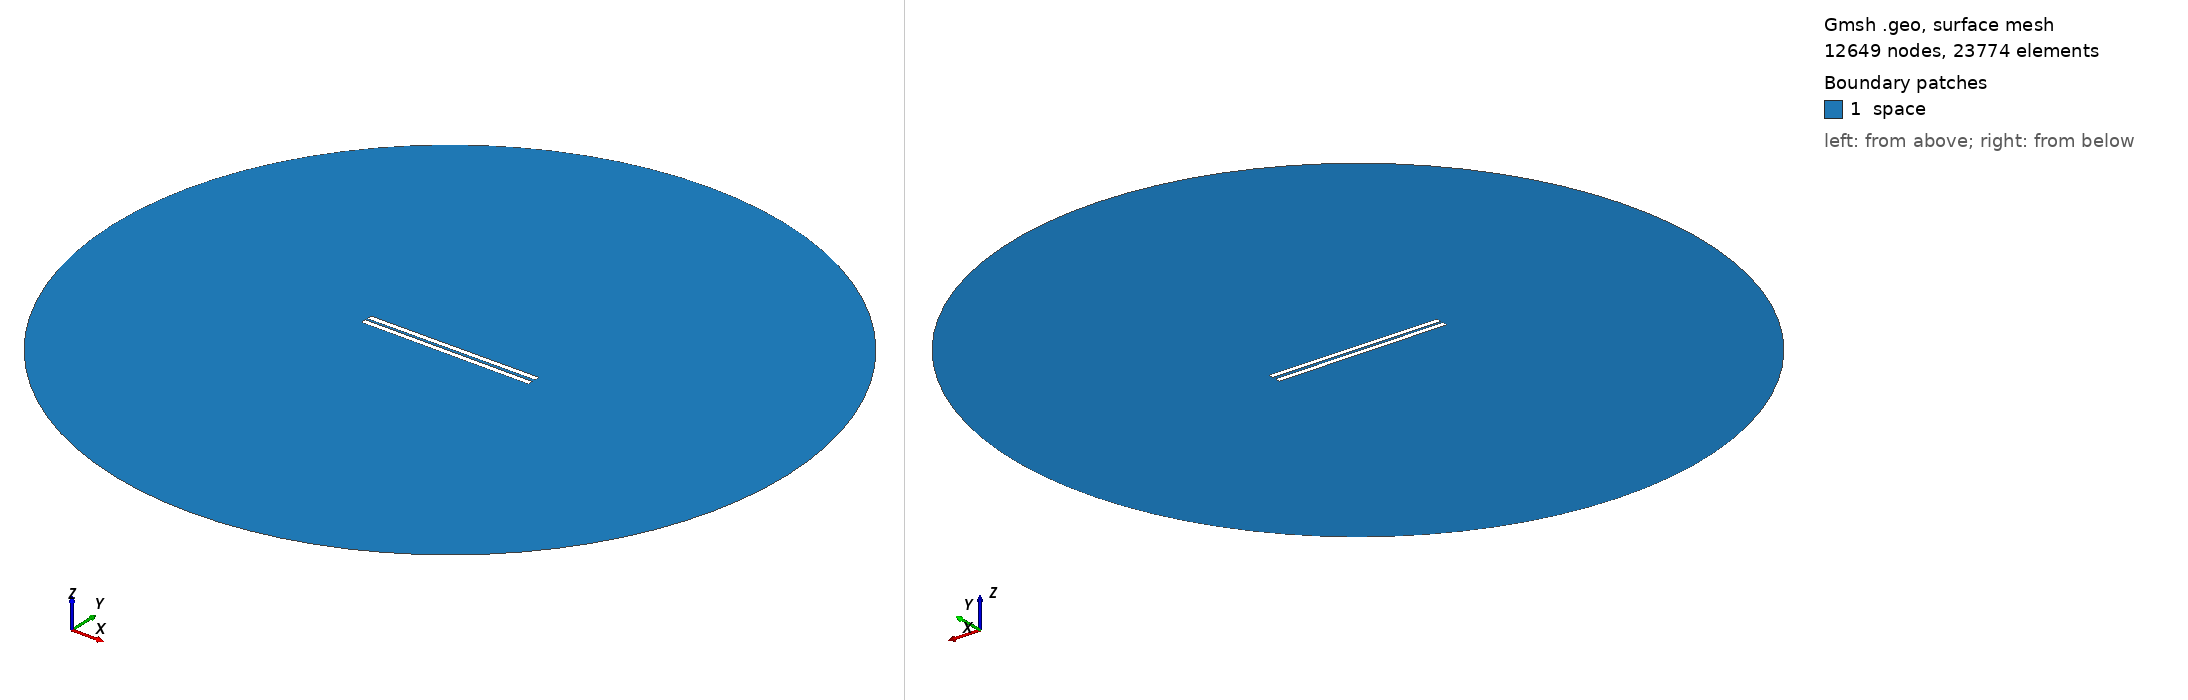

Gmsh geometry script, surface-meshed: 12649 nodes, 23774 surface elements. Boundary patches (legend numbers): 1 space. Left view from above one corner, right view from below the opposite corner. Legend entries are the model's physical surfaces. The drawing asked Gmsh for element sizes between 1% and 20% of the model's largest extent; the script's own settings can give other sizes.

=== 624.geo (drawn) ===
// Set the geometry kernel
SetFactory("OpenCASCADE");

//---------------------------------------
// Rectangles
//---------------------------------------

// Rectangle 1 (top)
Point(1) = {-49.56666666666667, 0.8611111111111112, 0, 1.0};
Point(2) = {49.56666666666667, 0.8611111111111112, 0, 1.0};
Point(3) = {49.56666666666667, 3.994444444444444, 0, 1.0};
Point(4) = {-49.56666666666667, 3.994444444444444, 0, 1.0};

Line(1) = {1, 2};
Line(2) = {2, 3};
Line(3) = {3, 4};
Line(4) = {4, 1};

Line Loop(1) = {1, 2, 3, 4};
Plane Surface(1) = {1};

Rotate { {0, 0, 1}, {0,  0.8611111111111112,  0}, 0.006 } {
  Surface{1};
}

// Rectangle 2 (bottom)
Point(5) = {-49.56666666666667, -0.8611111111111112, 0, 1.0};
Point(6) = {49.56666666666667, -0.8611111111111112, 0, 1.0};
Point(7) = {49.56666666666667, -3.994444444444444, 0, 1.0};
Point(8) = {-49.56666666666667, -3.994444444444444, 0, 1.0};

Line(5) = {5, 6};
Line(6) = {6, 7};
Line(7) = {7, 8};
Line(8) = {8, 5};

Line Loop(2) = {5, 6, 7, 8};
Plane Surface(2) = {2}; 


//---------------------------------------
// Circle
//---------------------------------------

// Define points
Point(9) = {0, 0, 0};        // Center
Point(10) = {200, 0, 0};     // Start point
Point(11) = {0, 200, 0};     // 90 degrees
Point(12) = {-200, 0, 0};    // 180 degrees
Point(13) = {0, -200, 0};    // 270 degrees

// Define circle arcs (each needs start, center, end)
Circle(9) = {10, 9, 11};
Circle(10) = {11, 9, 12};
Circle(11) = {12, 9, 13};
Circle(12) = {13, 9, 10};

// Define curve loop and surface if needed
Curve Loop(3) = {9, 10, 11, 12};
Surface(3) = {3};

// Subtract Rectangles from Circle
BooleanDifference{ Surface{3}; Delete; }{ Surface{1}; Surface{2}; Delete; }

//---------------------------------------
// Transfinite Lines and Surface
//---------------------------------------
r = 7;
Transfinite Line {1, 3} = 50*r Using Progression 1;
Transfinite Line {2, 4} = 2*r Using Progression 1;
Transfinite Line {5, 7} = 50*r Using Progression 1;
Transfinite Line {6, 8} = 2*r Using Progression 1;
Transfinite Line {9, 10, 11, 12} = 20 Using Progression 1;

//---------------------------------------
// Define Physical Groups
//---------------------------------------                

//--- Physical Curves
// Physical groups for boundaries
Physical Line("force_segment", 10) = {1};
Physical Line("upper_plate", 11) = {2, 3, 4};
Physical Line("lower_plate", 12) = {5, 6, 7, 8};
Physical Line("boundary", 20) = {9, 10, 11, 12};

//--- Physical Surfaces
Physical Surface("space", 30) = {3};

//---------------------------------------
// 6. Generate the Mesh
//---------------------------------------
Mesh 2;  // 2D mesh generation
